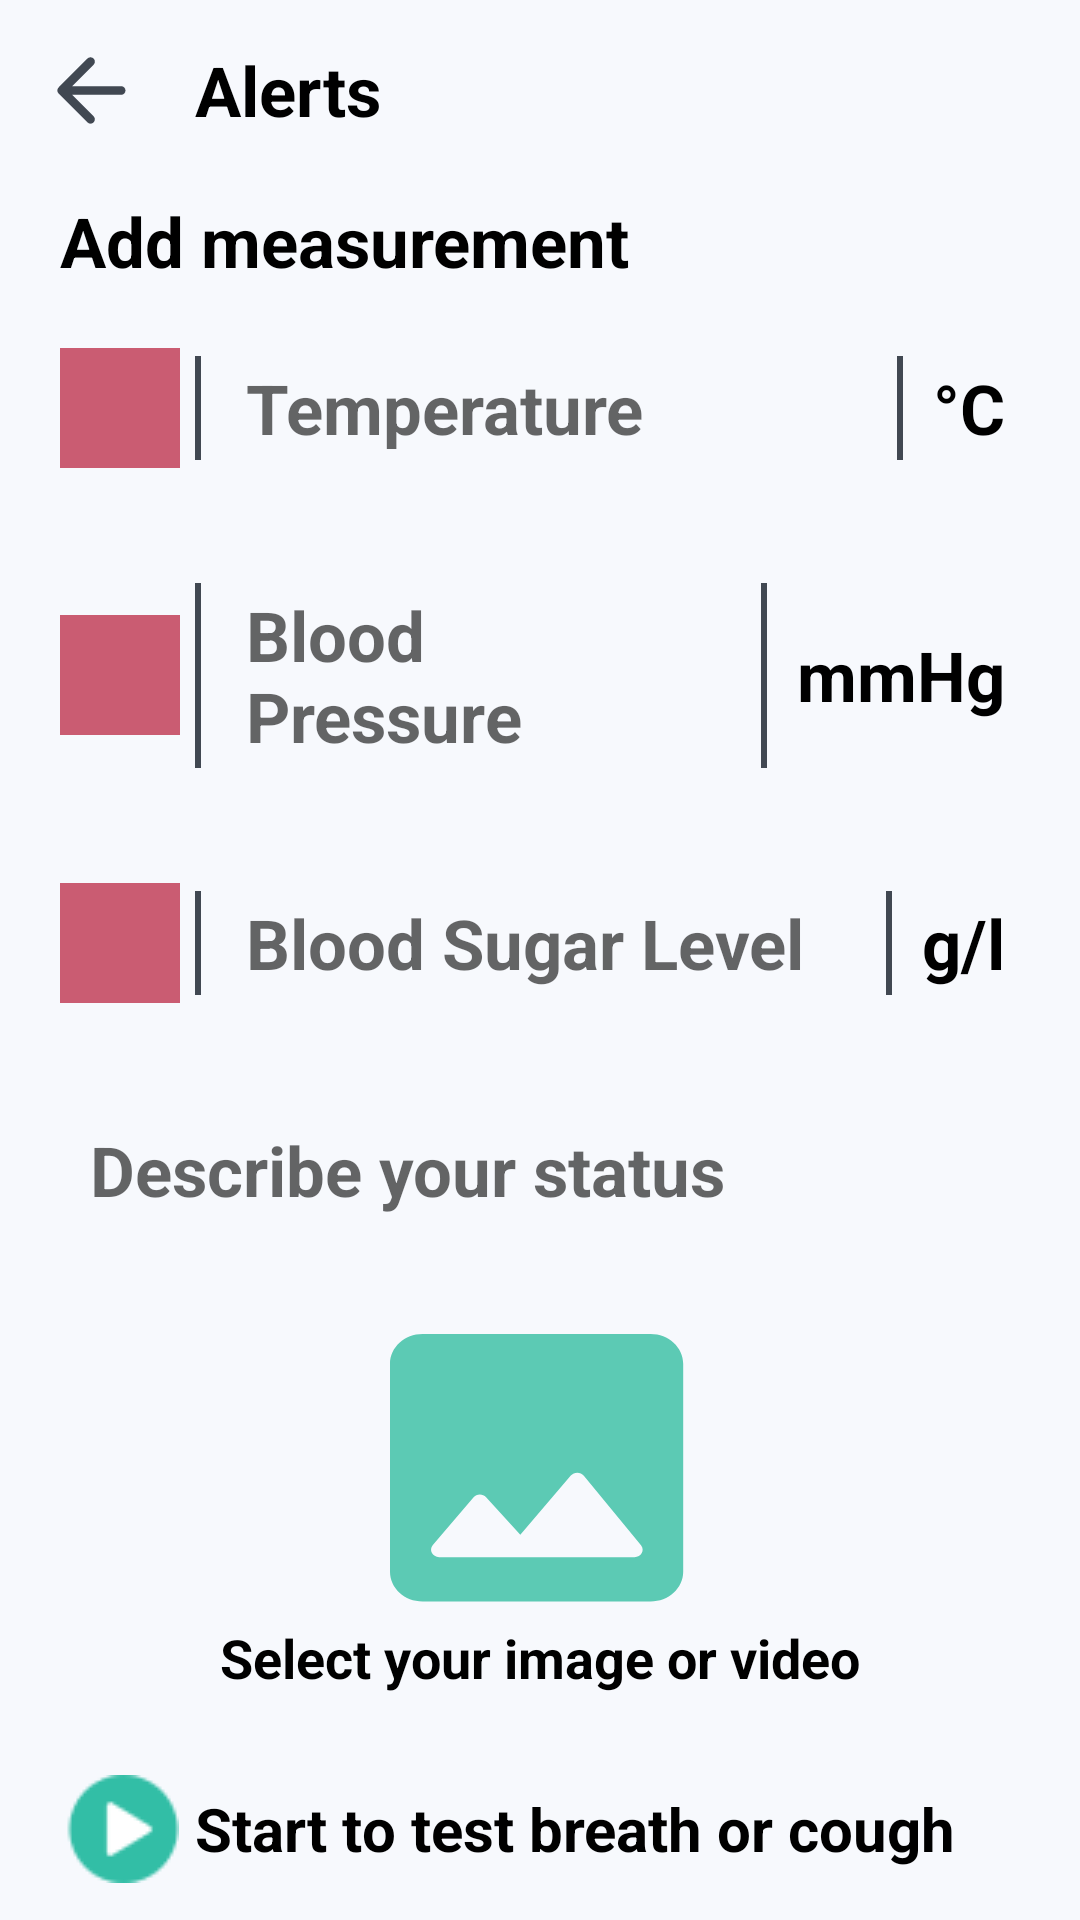

This screen was rendered from an Android layout file. Write that file and the resources it references.
<!-- AndroidManifest.xml: application theme Theme.DevFest -->
<!-- res/layout/fragment_add_measurement.xml -->
<?xml version="1.0" encoding="utf-8"?>
<androidx.constraintlayout.widget.ConstraintLayout xmlns:android="http://schemas.android.com/apk/res/android"
    xmlns:app="http://schemas.android.com/apk/res-auto"
    xmlns:tools="http://schemas.android.com/tools"
    android:layout_width="match_parent"
    android:layout_height="match_parent"
    android:background="@color/white_background">

    <LinearLayout
        android:id="@+id/container_toolbar"
        android:layout_width="match_parent"
        android:layout_height="wrap_content"
        android:gravity="center_vertical"
        android:orientation="horizontal"
        app:layout_constraintEnd_toEndOf="parent"
        app:layout_constraintStart_toStartOf="parent"
        app:layout_constraintTop_toTopOf="parent">

        <androidx.appcompat.widget.AppCompatImageButton
            android:layout_width="50dp"
            android:layout_height="50dp"
            android:layout_margin="5dp"
            android:background="@android:color/transparent"
            android:foreground="?attr/selectableItemBackground"
            android:src="@drawable/ic_back" />

        <androidx.appcompat.widget.AppCompatTextView
            android:layout_width="wrap_content"
            android:layout_height="wrap_content"
            android:layout_margin="5dp"
            android:text="@string/alerts_string"
            android:textColor="@color/black"
            android:textSize="23sp"
            android:textStyle="bold" />
    </LinearLayout>

    <TextView
        android:id="@+id/text_view_add_measurement"
        android:layout_width="match_parent"
        android:layout_height="wrap_content"
        android:layout_marginHorizontal="20dp"
        android:layout_marginVertical="5dp"
        android:text="@string/add_measurement_string"
        android:textColor="@color/black"
        android:textSize="23sp"
        android:textStyle="bold"
        app:layout_constraintEnd_toEndOf="parent"
        app:layout_constraintStart_toStartOf="parent"
        app:layout_constraintTop_toBottomOf="@id/container_toolbar" />

    <androidx.appcompat.widget.LinearLayoutCompat
        android:id="@+id/container_temperature"
        app:layout_constraintStart_toStartOf="parent"
        app:layout_constraintEnd_toEndOf="parent"
        app:layout_constraintTop_toBottomOf="@id/text_view_add_measurement"
        style="@style/MeasurementContainerStyle">
        <ImageView
            android:layout_width="40dp"
            android:layout_height="40dp"
            android:background="@color/red_complementary" />

        <View style="@style/HorizontalDividerViewStyle" />


        <EditText
            android:hint="Temperature"
            style="@style/AddMeasurementEditTextStyle" />

        <View style="@style/HorizontalDividerViewStyle" />

        <TextView
            android:text="@string/degrees_celsius"
            style="@style/AddMeasurementUnitTextViewStyle" />

    </androidx.appcompat.widget.LinearLayoutCompat>

    <androidx.appcompat.widget.LinearLayoutCompat
        android:id="@+id/container_blood_pressure"
        app:layout_constraintStart_toStartOf="parent"
        app:layout_constraintEnd_toEndOf="parent"
        app:layout_constraintTop_toBottomOf="@id/container_temperature"
        style="@style/MeasurementContainerStyle">
        <ImageView
            android:layout_width="40dp"
            android:layout_height="40dp"
            android:background="@color/red_complementary" />

        <View style="@style/HorizontalDividerViewStyle" />


        <EditText
            android:hint="@string/blood_pressure_string"
            style="@style/AddMeasurementEditTextStyle" />

        <View style="@style/HorizontalDividerViewStyle" />

        <TextView
            android:text="@string/mmhg_string"
            style="@style/AddMeasurementUnitTextViewStyle" />

    </androidx.appcompat.widget.LinearLayoutCompat>

    <androidx.appcompat.widget.LinearLayoutCompat
        android:id="@+id/container_blood_sugar_level"
        app:layout_constraintStart_toStartOf="parent"
        app:layout_constraintEnd_toEndOf="parent"
        app:layout_constraintTop_toBottomOf="@id/container_blood_pressure"
        style="@style/MeasurementContainerStyle">
        <ImageView
            android:layout_width="40dp"
            android:layout_height="40dp"
            android:background="@color/red_complementary" />

        <View style="@style/HorizontalDividerViewStyle" />


        <EditText
            android:hint="@string/blood_sugar_level_string"
            style="@style/AddMeasurementEditTextStyle" />

        <View style="@style/HorizontalDividerViewStyle" />

        <TextView
            android:text="@string/gperl_string"
            style="@style/AddMeasurementUnitTextViewStyle" />

    </androidx.appcompat.widget.LinearLayoutCompat>

    <androidx.appcompat.widget.LinearLayoutCompat
        android:id="@+id/container_describe_status"
        app:layout_constraintStart_toStartOf="parent"
        app:layout_constraintEnd_toEndOf="parent"
        app:layout_constraintTop_toBottomOf="@id/container_blood_sugar_level"
        style="@style/MeasurementContainerStyle">

        <EditText
            android:hint="@string/describe_your_status_string"
            style="@style/AddMeasurementEditTextStyle" />

    </androidx.appcompat.widget.LinearLayoutCompat>

    <androidx.appcompat.widget.LinearLayoutCompat
        android:id="@+id/container_select_image_video"
        style="@style/MeasurementContainerStyle"
        app:layout_constraintTop_toBottomOf="@id/container_describe_status"
        android:layout_width="match_parent"
        android:layout_height="wrap_content"
        android:gravity="center_horizontal"
        android:orientation="vertical">
        <ImageView
            android:layout_width="100dp"
            android:layout_height="100dp"
            android:src="@drawable/ic_image"/>

        <TextView
            android:textStyle="bold"
            android:textColor="@color/black"
            android:textSize="18sp"
            android:layout_width="wrap_content"
            android:layout_height="wrap_content"
            android:text="@string/select_image_video_string" />
    </androidx.appcompat.widget.LinearLayoutCompat>

    <androidx.appcompat.widget.LinearLayoutCompat
        android:id="@+id/container_select_audio"
        style="@style/MeasurementContainerStyle"
        app:layout_constraintTop_toBottomOf="@id/container_select_image_video"
        android:layout_width="match_parent"
        android:layout_height="wrap_content"
        android:orientation="horizontal">

        <ImageButton
            android:layout_width="40dp"
            android:layout_height="40dp"
            android:background="@android:color/transparent"
            android:src="@drawable/ic_play" />

        <TextView
            android:layout_margin="5dp"
            android:textStyle="bold"
            android:textColor="@color/black"
            android:layout_width="wrap_content"
            android:layout_height="wrap_content"
            android:text="@string/test_cough_breath_string"
            android:textSize="20sp" />

    </androidx.appcompat.widget.LinearLayoutCompat>



</androidx.constraintlayout.widget.ConstraintLayout>
<!-- resources referenced by this layout -->
<resources>
  <color name="black">#FF000000</color>
  <color name="red_complementary">#CA5C72</color>
  <color name="white_background">#F7F9FD</color>
  <string name="add_measurement_string">Add measurement</string>
  <string name="alerts_string">Alerts</string>
  <string name="blood_pressure_string">Blood Pressure</string>
  <string name="blood_sugar_level_string">Blood Sugar Level</string>
  <string name="degrees_celsius">°C</string>
  <string name="describe_your_status_string">Describe your status</string>
  <string name="gperl_string">g/l</string>
  <string name="mmhg_string">mmHg</string>
  <string name="select_image_video_string">Select your image or video</string>
  <string name="test_cough_breath_string">Start to test breath or cough</string>
  <style name="AddMeasurementEditTextStyle">
          <item name="android:textSize">23sp</item>
          <item name="android:textColor">@color/black</item>
          <item name="android:padding">5dp</item>
          <item name="android:textStyle">bold</item>
          <item name="android:layout_margin">5dp</item>
          <item name="android:background">@android:color/transparent</item>
          <item name="android:layout_width">0dp</item>
          <item name="android:layout_height">wrap_content</item>
          <item name="android:layout_weight">1</item>
      </style>
  <style name="AddMeasurementUnitTextViewStyle">
          <item name="android:layout_width">wrap_content</item>
          <item name="android:layout_height">wrap_content</item>
          <item name="android:textSize">23sp</item>
          <item name="android:textColor">@color/black</item>
          <item name="android:textStyle">bold</item>
          <item name="android:layout_margin">5dp</item>
      </style>
  <style name="HorizontalDividerViewStyle">
          <item name="android:layout_marginStart">5dp</item>
          <item name="android:layout_marginEnd">5dp</item>
          <item name="android:layout_marginTop">8dp</item>
          <item name="android:layout_marginBottom">8dp</item>
          <item name="android:layout_width">2dp</item>
          <item name="android:layout_height">match_parent</item>
          <item name="android:background">@color/on_gray_background</item>
  
      </style>
  <style name="MeasurementContainerStyle">
          <item name="android:padding">10dp</item>
          <item name="android:layout_marginStart">10dp</item>
          <item name="android:layout_marginEnd">10dp</item>
          <item name="android:layout_marginTop">5dp</item>
          <item name="android:layout_marginBottom">5dp</item>
          <item name="android:gravity">center_vertical</item>
          <item name="android:layout_width">match_parent</item>
          <item name="android:layout_height">wrap_content</item>
          <item name="android:background">@drawable/shape_input_field_background</item>
          <item name="android:orientation">horizontal</item>
      </style>
  <style name="Theme.DevFest" parent="Theme.MaterialComponents.DayNight.NoActionBar">
          
          <item name="colorPrimary">@color/green_primary</item>
          <item name="colorPrimaryVariant">@color/purple_700</item>
          <item name="colorOnPrimary">@color/white</item>
          
          <item name="colorSecondary">@color/green_secondary</item>
          <item name="colorSecondaryVariant">@color/teal_700</item>
          <item name="colorOnSecondary">@color/black</item>
          
          <item name="android:statusBarColor">?attr/colorPrimaryVariant</item>
          
          <item name="buttonStyle">@style/Widget.AppCompat.Button</item>
      </style>
  <color name="on_gray_background">#414852</color>
  <color name="green_primary">#3CB79F</color>
  <color name="purple_700">#FF3700B3</color>
  <color name="white">#FFFFFFFF</color>
  <color name="green_secondary">#5CCAB4</color>
  <color name="teal_700">#FF018786</color>
</resources>
